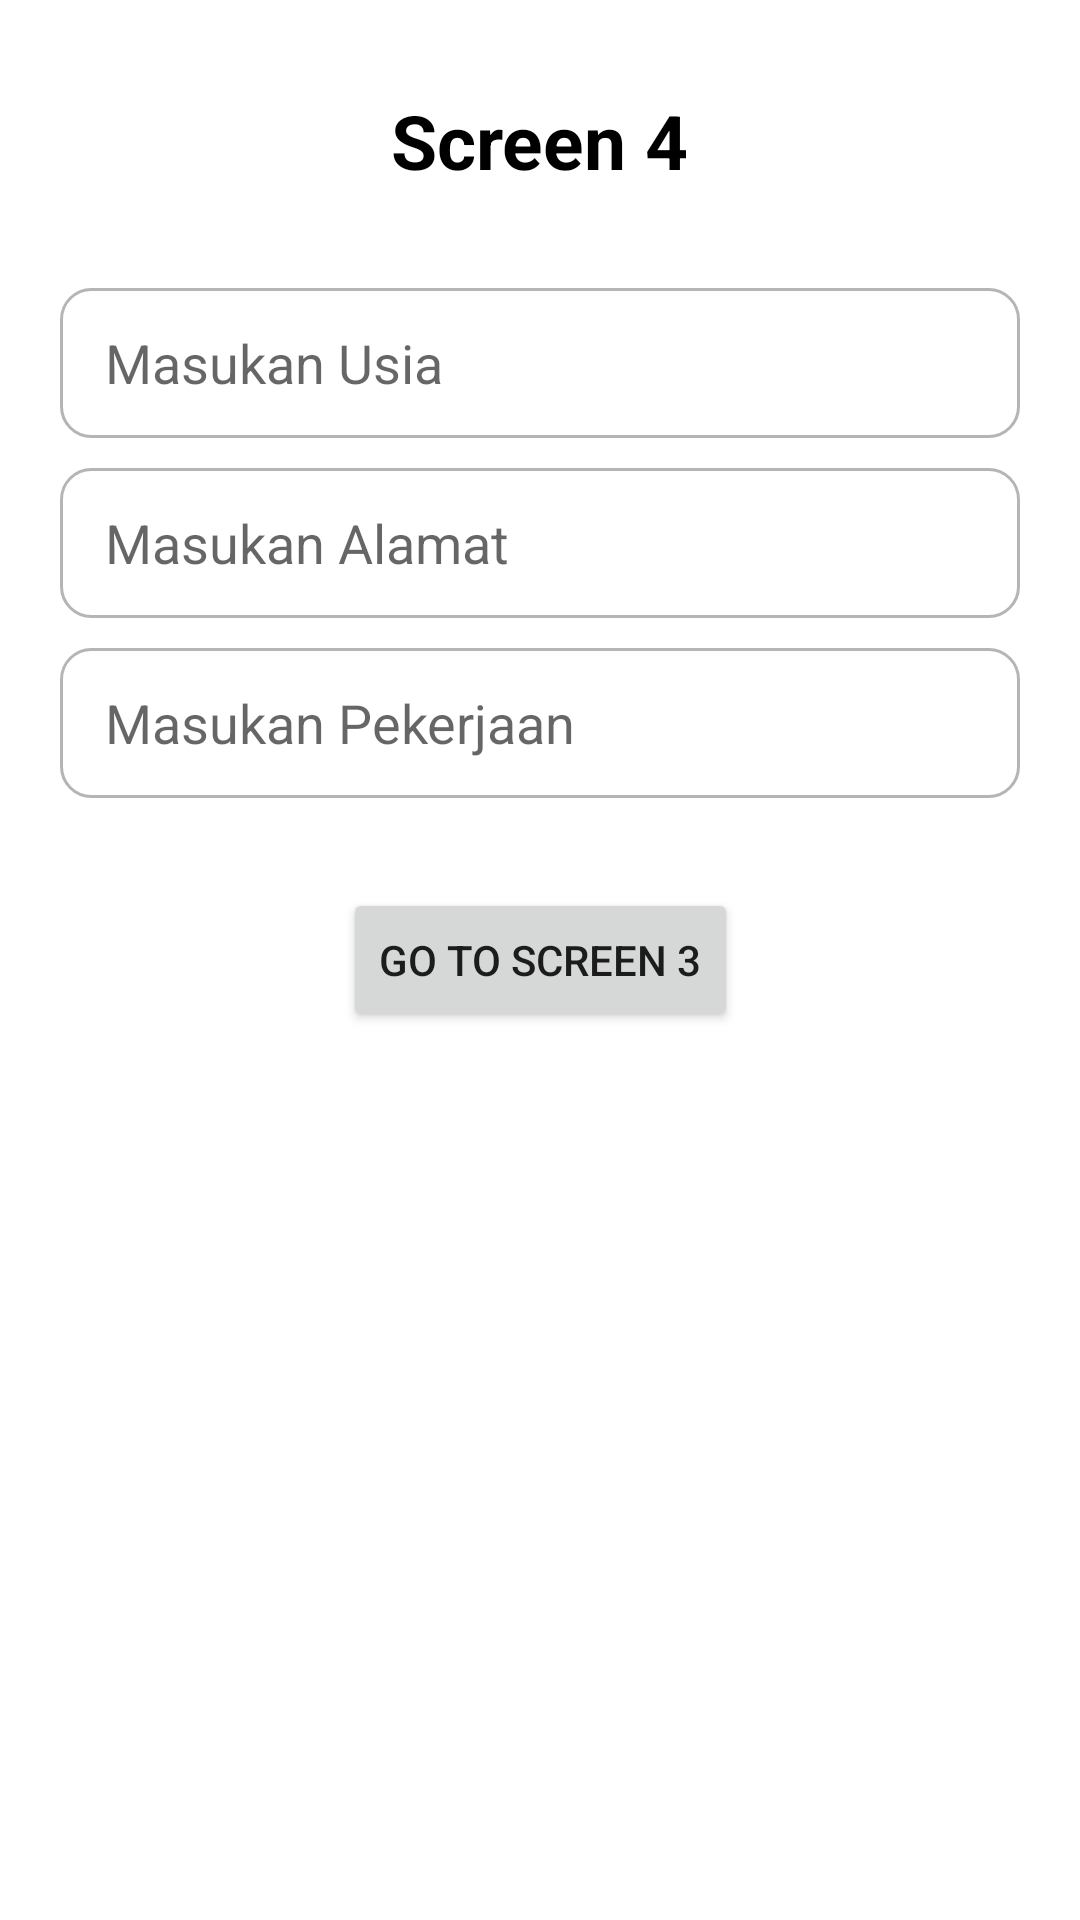

Android layout source for this screen:
<!-- AndroidManifest.xml: application theme Theme.ChallengeCh03 -->
<!-- res/layout/fragment_screen4.xml -->
<?xml version="1.0" encoding="utf-8"?>
<androidx.constraintlayout.widget.ConstraintLayout
    xmlns:android="http://schemas.android.com/apk/res/android"
    xmlns:tools="http://schemas.android.com/tools"
    android:layout_width="match_parent"
    android:layout_height="match_parent"
    xmlns:app="http://schemas.android.com/apk/res-auto"
    tools:context=".Screen4">

    <TextView
        android:id="@+id/screen4"
        app:layout_constraintTop_toTopOf="parent"
        app:layout_constraintRight_toRightOf="parent"
        app:layout_constraintLeft_toLeftOf="parent"
        android:layout_width="wrap_content"
        android:layout_height="wrap_content"
        android:textStyle="bold"
        android:textColor="@color/black"
        android:textSize="25sp"
        android:text="@string/screen_4"
        android:layout_margin="30dp"
        tools:ignore="MissingConstraints" />

    <EditText
        android:id="@+id/masukan_usia"
        android:layout_width="match_parent"
        android:layout_height="50dp"
        android:background="@drawable/custom"
        android:paddingStart="15dp"
        android:hint="@string/masukan_usia"
        android:layout_marginStart="20dp"
        android:layout_marginBottom="10dp"
        android:layout_marginEnd="20dp"
        app:layout_constraintBottom_toTopOf="@+id/masukan_alamat"
        tools:ignore="Autofill,MissingConstraints,RtlSymmetry,TextFields" />

    <EditText
        android:id="@+id/masukan_alamat"
        android:layout_width="match_parent"
        android:layout_height="50dp"
        android:background="@drawable/custom"
        android:paddingStart="15dp"
        android:hint="@string/masukan_alamat"
        android:layout_marginStart="20dp"
        android:layout_marginBottom="10dp"
        android:layout_marginEnd="20dp"
        app:layout_constraintBottom_toTopOf="@+id/masukan_pekerjaan"
        tools:ignore="Autofill,MissingConstraints,RtlSymmetry,TextFields" />

    <EditText
        android:id="@+id/masukan_pekerjaan"
        android:layout_width="match_parent"
        android:layout_height="50dp"
        android:background="@drawable/custom"
        android:paddingStart="15dp"
        android:hint="@string/masukan_pekerjaan"
        android:layout_marginStart="20dp"
        android:layout_marginBottom="30dp"
        android:layout_marginEnd="20dp"
        app:layout_constraintBottom_toTopOf="@+id/back_screen3"
        tools:ignore="Autofill,MissingConstraints,RtlSymmetry,TextFields" />

    <Button
        app:layout_constraintBottom_toBottomOf="parent"
        app:layout_constraintTop_toTopOf="parent"
        app:layout_constraintRight_toRightOf="parent"
        app:layout_constraintLeft_toLeftOf="parent"
        android:id="@+id/back_screen3"
        android:layout_width="wrap_content"
        android:layout_height="wrap_content"
        android:text="@string/go_to_screen_3"
        tools:ignore="MissingConstraints" />


</androidx.constraintlayout.widget.ConstraintLayout>
<!-- resources referenced by this layout -->
<resources>
  <color name="black">#FF000000</color>
  <!-- drawable custom (drawable) -->
  <?xml version="1.0" encoding="utf-8"?>
  <shape xmlns:android="http://schemas.android.com/apk/res/android">
  
      <solid android:color="@color/white"/>
  
      <corners android:radius="10dp"/>
  
      <stroke
          android:color="@color/abu"
          android:width="1dp"/>
  </shape>
  <string name="go_to_screen_3">Go To Screen 3</string>
  <string name="masukan_alamat">Masukan Alamat</string>
  <string name="masukan_pekerjaan">Masukan Pekerjaan</string>
  <string name="masukan_usia">Masukan Usia</string>
  <string name="screen_4">Screen 4</string>
  <style name="Theme.ChallengeCh03" parent="Theme.MaterialComponents.DayNight.NoActionBar">
          
          <item name="colorPrimary">@color/purple_500</item>
          <item name="colorPrimaryVariant">@color/purple_700</item>
          <item name="colorOnPrimary">@color/white</item>
          
          <item name="colorSecondary">@color/teal_200</item>
          <item name="colorSecondaryVariant">@color/teal_700</item>
          <item name="colorOnSecondary">@color/black</item>
          
          <item name="android:statusBarColor" tools:targetApi="l">?attr/colorPrimaryVariant</item>
          
      </style>
  <color name="white">#FFFFFFFF</color>
  <color name="abu">#B5B5B5</color>
  <color name="purple_500">#FF6200EE</color>
  <color name="purple_700">#FF3700B3</color>
  <color name="teal_200">#FF03DAC5</color>
  <color name="teal_700">#FF018786</color>
</resources>
